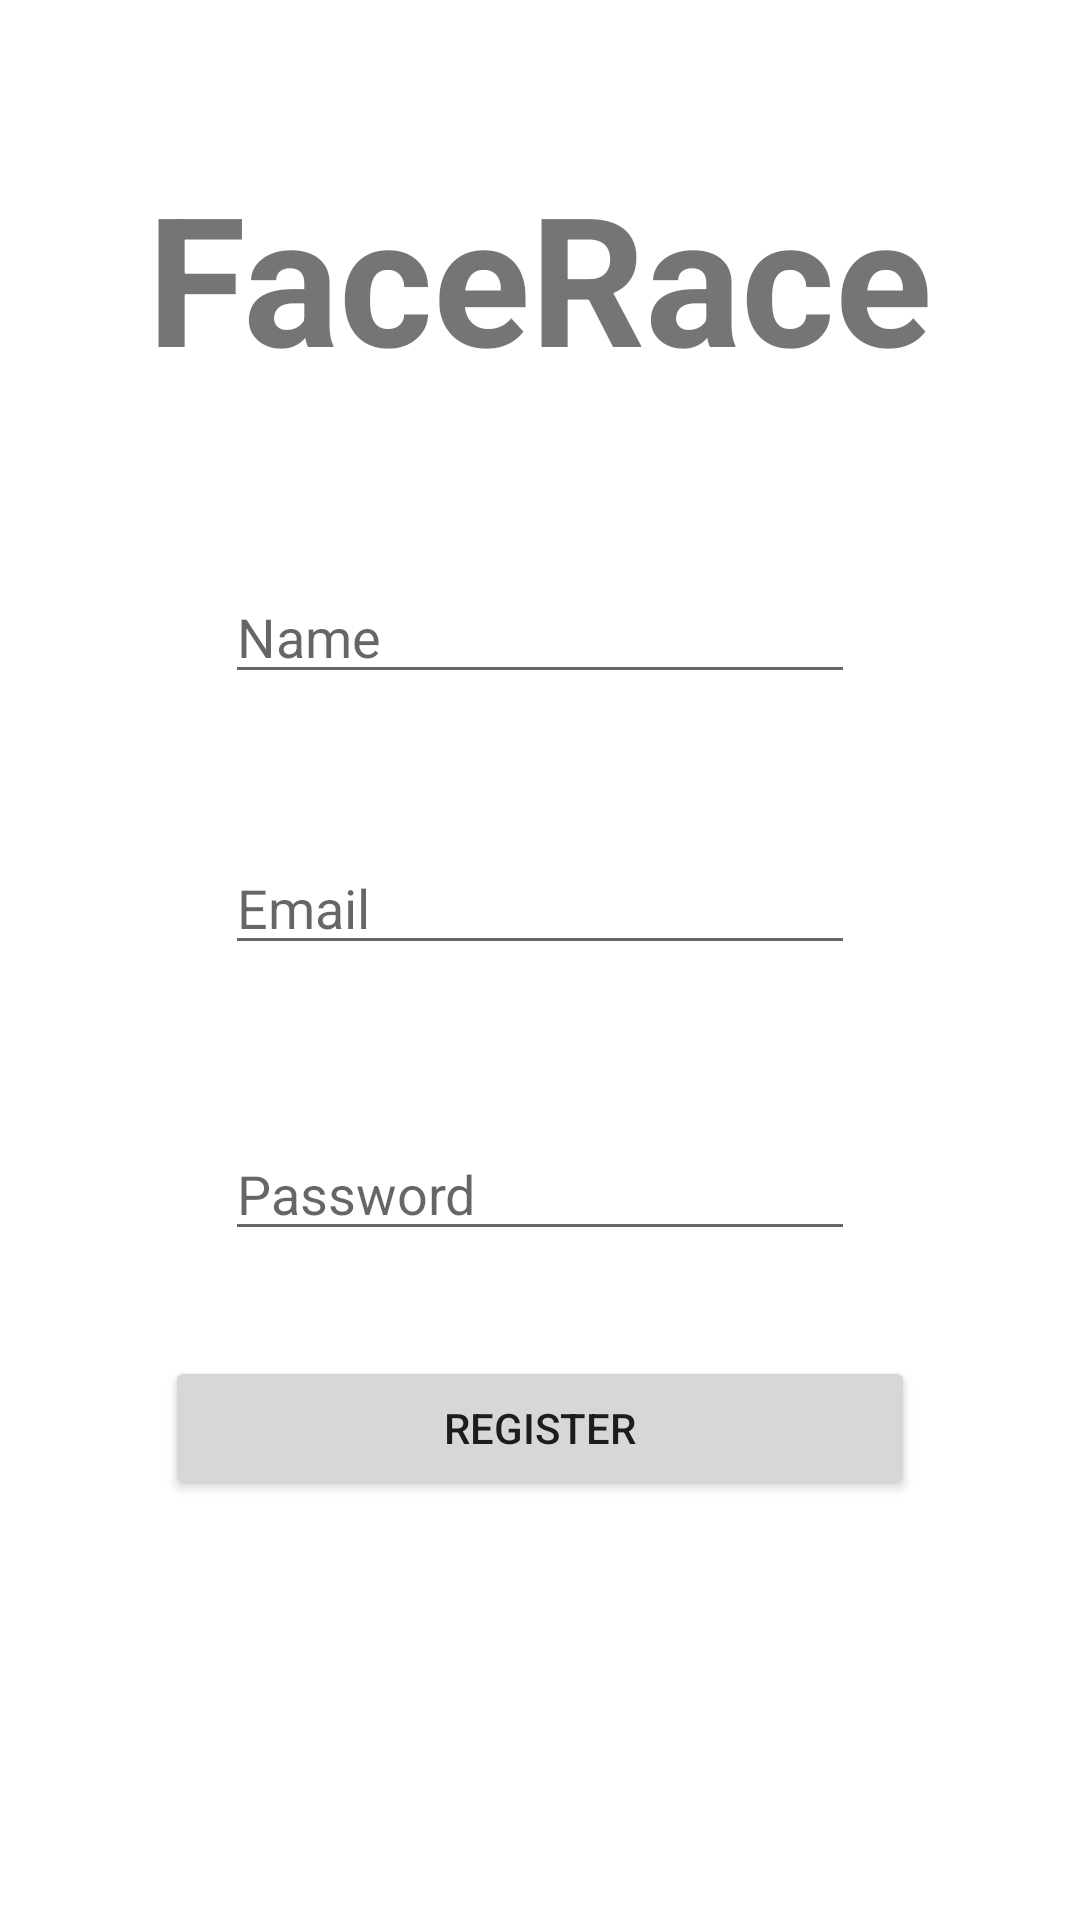

Produce the Android XML layout that renders to this screen, including the resource entries it uses.
<!-- AndroidManifest.xml: application theme Theme.FaceRace -->
<!-- res/layout/activity_register.xml -->
<?xml version="1.0" encoding="utf-8"?>
<androidx.constraintlayout.widget.ConstraintLayout xmlns:android="http://schemas.android.com/apk/res/android"
    xmlns:app="http://schemas.android.com/apk/res-auto"
    xmlns:tools="http://schemas.android.com/tools"
    android:layout_width="match_parent"
    android:layout_height="match_parent"
    tools:context=".RegisterActivity">

    <TextView
        android:id="@+id/title_textView_register"
        android:layout_width="wrap_content"
        android:layout_height="wrap_content"
        android:layout_marginTop="52dp"
        android:text="@string/app_name"
        android:textSize="60sp"
        android:textStyle="bold"
        app:layout_constraintEnd_toEndOf="parent"
        app:layout_constraintStart_toStartOf="parent"
        app:layout_constraintTop_toTopOf="parent" />

    <EditText
        android:id="@+id/name_editText_register"
        android:layout_width="wrap_content"
        android:layout_height="wrap_content"
        android:layout_marginStart="26dp"
        android:layout_marginTop="58dp"
        android:ems="10"
        android:hint="@string/name"
        android:inputType="textPersonName"
        app:layout_constraintStart_toStartOf="@+id/title_textView_register"
        app:layout_constraintTop_toBottomOf="@+id/title_textView_register" />

    <EditText
        android:id="@+id/email_editText_register"
        android:layout_width="wrap_content"
        android:layout_height="wrap_content"
        android:layout_marginTop="49dp"
        android:ems="10"
        android:hint="@string/email_editText"
        android:inputType="textEmailAddress"
        app:layout_constraintStart_toStartOf="@+id/name_editText_register"
        app:layout_constraintTop_toBottomOf="@+id/name_editText_register" />

    <EditText
        android:id="@+id/password_editText_registerScreen"
        android:layout_width="wrap_content"
        android:layout_height="wrap_content"
        android:layout_marginTop="42dp"
        android:ems="10"
        android:hint="@string/password_editText"
        android:inputType="textVisiblePassword"
        app:layout_constraintStart_toStartOf="@+id/email_editText_register"
        app:layout_constraintTop_toTopOf="@+id/progressBar_register" />

    <Button
        android:id="@+id/register_button_registerScreen"
        android:layout_width="250dp"
        android:layout_height="wrap_content"
        android:layout_marginBottom="140dp"
        android:onClick="onClick"
        android:text="@string/register_button_text"
        app:layout_constraintBottom_toBottomOf="parent"
        app:layout_constraintEnd_toEndOf="parent"
        app:layout_constraintStart_toStartOf="parent" />

    <ProgressBar
        android:id="@+id/progressBar_register"
        style="?android:attr/progressBarStyle"
        android:layout_width="wrap_content"
        android:layout_height="wrap_content"
        android:layout_marginTop="12dp"
        app:layout_constraintEnd_toEndOf="@+id/password_editText_registerScreen"
        app:layout_constraintStart_toStartOf="@+id/password_editText_registerScreen"
        app:layout_constraintTop_toBottomOf="@+id/email_editText_register" />

</androidx.constraintlayout.widget.ConstraintLayout>
<!-- resources referenced by this layout -->
<resources>
  <string name="app_name">FaceRace</string>
  <string name="email_editText">Email</string>
  <string name="name">Name</string>
  <string name="password_editText">Password</string>
  <string name="register_button_text">Register</string>
  <style name="Theme.FaceRace" parent="Theme.MaterialComponents.DayNight.NoActionBar">
          
          <item name="colorPrimary">@color/my_primary_700</item>
          <item name="colorPrimaryVariant">@color/my_primary_500</item>
          <item name="colorOnPrimary">@color/white</item>
          
          <item name="colorSecondary">@color/secondary_200</item>
          <item name="colorSecondaryVariant">@color/secondary_500</item>
          <item name="colorOnSecondary">@color/black</item>
          
          <item name="android:statusBarColor" tools:targetApi="l">?attr/colorPrimaryVariant</item>
          
      </style>
  <color name="my_primary_700">#1566DF</color>
  <color name="my_primary_500">#528FEA</color>
  <color name="white">#FFFFFFFF</color>
  <color name="secondary_200">#FFAFAA</color>
  <color name="secondary_500">#FE5F55</color>
  <color name="black">#FF000000</color>
</resources>
